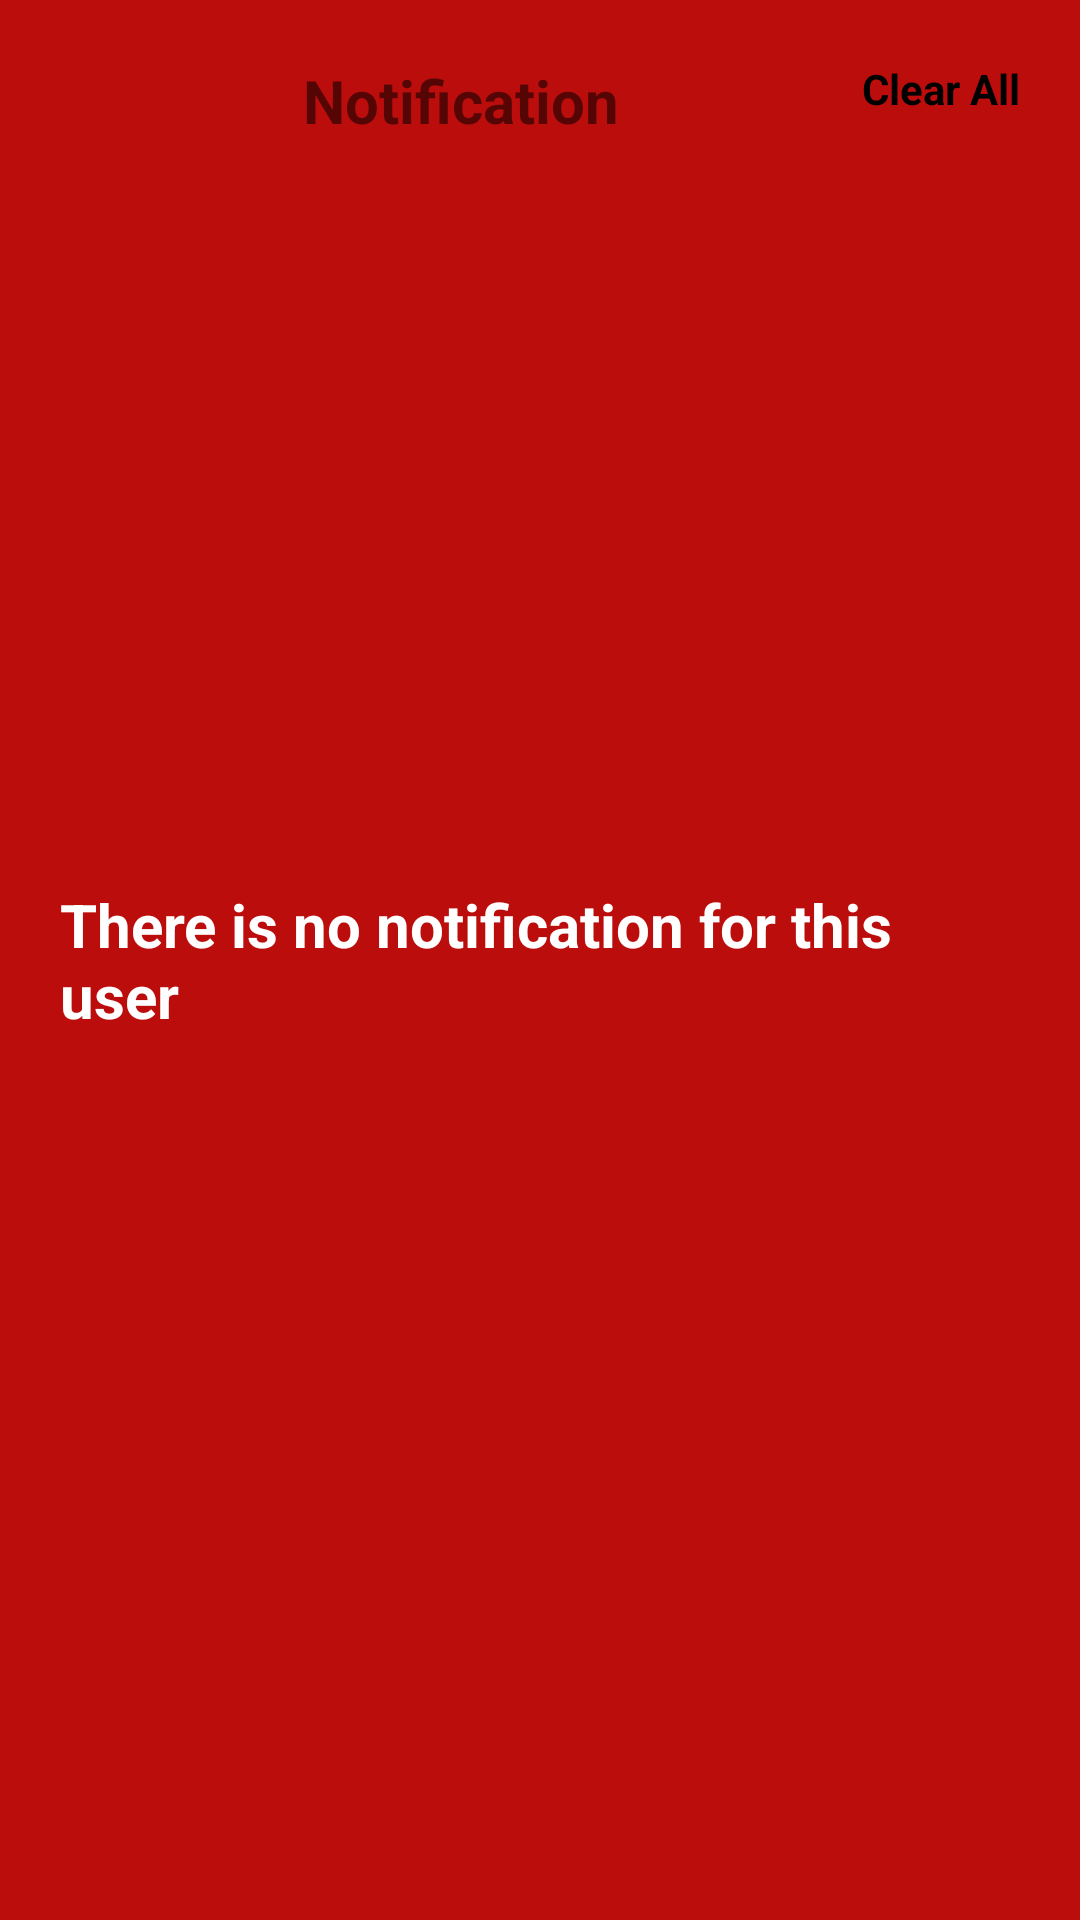

Reconstruct the res/layout file that produces this screen, plus the resources it refers to.
<!-- AndroidManifest.xml: application theme Theme.ReminderTestApp -->
<!-- res/layout/notificaiton_fragment.xml -->
<?xml version="1.0" encoding="utf-8"?>
<androidx.constraintlayout.widget.ConstraintLayout xmlns:android="http://schemas.android.com/apk/res/android"
    android:layout_width="match_parent"
    android:layout_height="match_parent"
    xmlns:app="http://schemas.android.com/apk/res-auto"
    android:padding="20dp"
    android:background="@color/red">

    <ImageView
        android:layout_width="wrap_content"
        android:layout_height="wrap_content"
        android:id="@+id/btn_back"
        app:layout_constraintTop_toTopOf="parent"
        app:layout_constraintStart_toStartOf="parent"
        android:src="@drawable/baseline_arrow_back_24"/>

        <TextView
            android:layout_width="wrap_content"
            android:layout_height="wrap_content"
            android:text="Notification"
            app:layout_constraintTop_toTopOf="parent"
            app:layout_constraintStart_toEndOf="@id/btn_back"
            app:layout_constraintEnd_toStartOf="@id/tv_clear_all"
            android:textSize="20sp"
            android:textStyle="bold"/>


    <TextView
        android:layout_width="wrap_content"
        android:layout_height="wrap_content"
        android:id="@+id/tv_clear_all"
        android:text="Clear All"
        android:textStyle="bold"
        android:textColor="@color/black"
        app:layout_constraintEnd_toEndOf="parent"
        app:layout_constraintTop_toTopOf="parent"
        />

    <androidx.recyclerview.widget.RecyclerView
        android:id="@+id/recyclerView"
        android:layout_width="match_parent"
        android:layout_height="wrap_content"
        android:layout_marginTop="20dp"
        app:layout_constraintStart_toStartOf="parent"
        app:layout_constraintTop_toBottomOf="@id/tv_clear_all"

        />

    <TextView
        android:layout_width="wrap_content"
        android:text="There is no notification for this user "
        android:textStyle="bold"
        android:textColor="@color/white"
        android:textSize="20sp"
        android:layout_height="wrap_content"
        android:id="@+id/tv_no_notification"
        app:layout_constraintBottom_toBottomOf="parent"
        app:layout_constraintTop_toTopOf="parent"
        app:layout_constraintStart_toStartOf="parent"
        app:layout_constraintEnd_toEndOf="parent"/>





</androidx.constraintlayout.widget.ConstraintLayout>
<!-- resources referenced by this layout -->
<resources>
  <color name="black">#FF000000</color>
  <color name="red">#BC0D0D</color>
  <color name="white">#FFFFFFFF</color>
  <style name="Theme.ReminderTestApp" parent="Theme.MaterialComponents.Light">
          
          <item name="colorPrimary">@color/purple_500</item>
          <item name="colorPrimaryVariant">@color/purple_700</item>
          <item name="colorOnPrimary">@color/white</item>
          
          <item name="colorSecondary">@color/teal_200</item>
          <item name="colorSecondaryVariant">@color/teal_700</item>
          <item name="colorOnSecondary">@color/black</item>
          
          <item name="android:statusBarColor">?attr/colorPrimaryVariant</item>
          
      </style>
  <color name="purple_500">#FF6200EE</color>
  <color name="purple_700">#FF3700B3</color>
  <color name="teal_200">#FF03DAC5</color>
  <color name="teal_700">#FF018786</color>
</resources>
